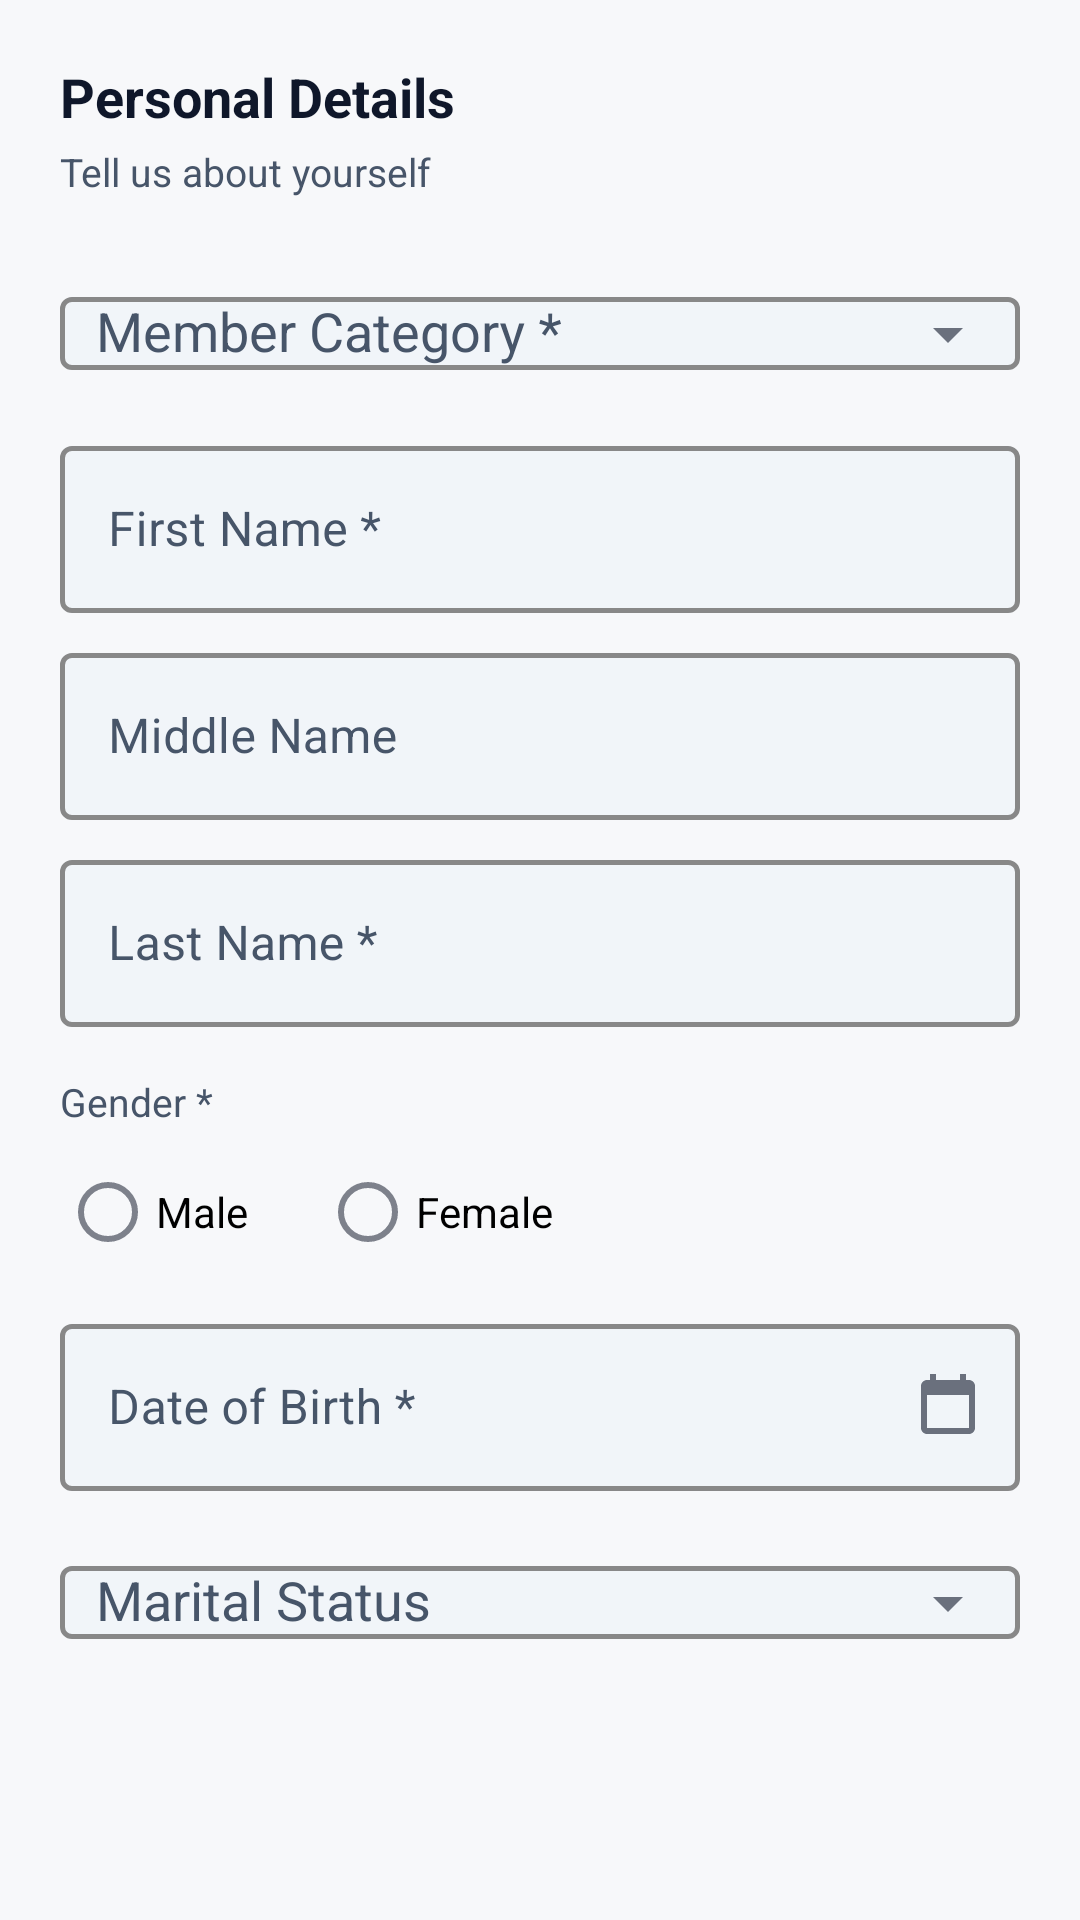

Produce the Android XML layout that renders to this screen, including the resource entries it uses.
<!-- AndroidManifest.xml: application theme Theme.SaccoApp -->
<!-- res/layout/fragment_selfreg_step1.xml -->
<?xml version="1.0" encoding="utf-8"?>
<ScrollView xmlns:android="http://schemas.android.com/apk/res/android"
    xmlns:app="http://schemas.android.com/apk/res-auto"
    android:layout_width="match_parent" android:layout_height="match_parent"
    android:fillViewport="true">

    <LinearLayout android:layout_width="match_parent" android:layout_height="wrap_content"
        android:orientation="vertical" android:padding="20dp">

        <TextView android:layout_width="wrap_content" android:layout_height="wrap_content"
            android:text="Personal Details"
            android:textColor="@color/text_primary" android:textSize="18sp"
            android:textStyle="bold"/>
        <TextView android:layout_width="wrap_content" android:layout_height="wrap_content"
            android:layout_marginTop="4dp" android:layout_marginBottom="16dp"
            android:text="Tell us about yourself"
            android:textColor="@color/text_secondary" android:textSize="13sp"/>

        
        <com.google.android.material.textfield.TextInputLayout
            android:id="@+id/tilMemberType"
            android:layout_width="match_parent" android:layout_height="wrap_content"
            android:hint="Member Category *" style="@style/SaccoTextInput"
            app:endIconMode="dropdown_menu">
            <com.google.android.material.textfield.MaterialAutoCompleteTextView
                android:id="@+id/actvMemberType"
                android:layout_width="match_parent" android:layout_height="wrap_content"
                android:inputType="none" android:textColor="@color/input_text"
                android:paddingStart="12dp" android:paddingEnd="36dp"/>
        </com.google.android.material.textfield.TextInputLayout>

        
        <TextView android:id="@+id/tvFeeInfo"
            android:layout_width="match_parent" android:layout_height="wrap_content"
            android:layout_marginTop="4dp" android:layout_marginBottom="8dp"
            android:padding="10dp"
            android:background="@drawable/bg_fee_info"
            android:textColor="@color/primary" android:textSize="13sp"
            android:visibility="gone"/>

        <com.google.android.material.textfield.TextInputLayout
            android:layout_width="match_parent" android:layout_height="wrap_content"
            android:layout_marginTop="8dp" android:hint="First Name *" style="@style/SaccoTextInput">
            <com.google.android.material.textfield.TextInputEditText
                android:id="@+id/etFirstName"
                android:layout_width="match_parent" android:layout_height="wrap_content"
                android:inputType="textPersonName" android:textColor="@color/input_text"
                android:imeOptions="actionNext"/>
        </com.google.android.material.textfield.TextInputLayout>

        <com.google.android.material.textfield.TextInputLayout
            android:layout_width="match_parent" android:layout_height="wrap_content"
            android:layout_marginTop="8dp" android:hint="Middle Name" style="@style/SaccoTextInput">
            <com.google.android.material.textfield.TextInputEditText
                android:id="@+id/etMiddleName"
                android:layout_width="match_parent" android:layout_height="wrap_content"
                android:inputType="textPersonName" android:textColor="@color/input_text"
                android:imeOptions="actionNext"/>
        </com.google.android.material.textfield.TextInputLayout>

        <com.google.android.material.textfield.TextInputLayout
            android:layout_width="match_parent" android:layout_height="wrap_content"
            android:layout_marginTop="8dp" android:hint="Last Name *" style="@style/SaccoTextInput">
            <com.google.android.material.textfield.TextInputEditText
                android:id="@+id/etLastName"
                android:layout_width="match_parent" android:layout_height="wrap_content"
                android:inputType="textPersonName" android:textColor="@color/input_text"
                android:imeOptions="actionNext"/>
        </com.google.android.material.textfield.TextInputLayout>

        
        <TextView android:layout_width="wrap_content" android:layout_height="wrap_content"
            android:layout_marginTop="16dp" android:text="Gender *"
            android:textColor="@color/text_secondary" android:textSize="13sp"/>
        <RadioGroup android:id="@+id/rgGender"
            android:layout_width="match_parent" android:layout_height="wrap_content"
            android:orientation="horizontal" android:layout_marginTop="4dp">
            <com.google.android.material.radiobutton.MaterialRadioButton
                android:id="@+id/rbMale" android:layout_width="wrap_content"
                android:layout_height="wrap_content" android:text="Male"
                android:layout_marginEnd="24dp"/>
            <com.google.android.material.radiobutton.MaterialRadioButton
                android:id="@+id/rbFemale" android:layout_width="wrap_content"
                android:layout_height="wrap_content" android:text="Female"/>
        </RadioGroup>

        
        <com.google.android.material.textfield.TextInputLayout
            android:layout_width="match_parent" android:layout_height="wrap_content"
            android:layout_marginTop="8dp" android:hint="Date of Birth *" style="@style/SaccoTextInput"
            app:endIconMode="custom" app:endIconDrawable="@drawable/ic_calendar">
            <com.google.android.material.textfield.TextInputEditText
                android:id="@+id/etDob"
                android:layout_width="match_parent" android:layout_height="wrap_content"
                android:inputType="none" android:focusable="false"
                android:textColor="@color/input_text" android:clickable="true"/>
        </com.google.android.material.textfield.TextInputLayout>

        
        <com.google.android.material.textfield.TextInputLayout
            android:id="@+id/tilMaritalStatus"
            android:layout_width="match_parent" android:layout_height="wrap_content"
            android:layout_marginTop="8dp" android:hint="Marital Status" style="@style/SaccoTextInput"
            app:endIconMode="dropdown_menu">
            <com.google.android.material.textfield.MaterialAutoCompleteTextView
                android:id="@+id/actvMaritalStatus"
                android:layout_width="match_parent" android:layout_height="wrap_content"
                android:inputType="none" android:textColor="@color/input_text"
                android:paddingStart="12dp" android:paddingEnd="36dp"/>
        </com.google.android.material.textfield.TextInputLayout>

    </LinearLayout>
</ScrollView>
<!-- resources referenced by this layout -->
<resources>
  <color name="input_text">#0F172A</color>
  <color name="primary">#0D2C6D</color>
  <color name="text_primary">#0F172A</color>
  <color name="text_secondary">#475569</color>
  <!-- drawable bg_fee_info (drawable) -->
  <?xml version="1.0" encoding="utf-8"?>
  <shape xmlns:android="http://schemas.android.com/apk/res/android" android:shape="rectangle">
      <solid android:color="@color/primary_50"/>
      <corners android:radius="8dp"/>
  </shape>
  <!-- drawable ic_calendar (drawable) -->
  <vector xmlns:android="http://schemas.android.com/apk/res/android"
      android:width="24dp" android:height="24dp"
      android:viewportWidth="24" android:viewportHeight="24">
      <path android:fillColor="#94A3B8"
          android:pathData="M19,3h-1V1h-2v2H8V1H6v2H5C3.89,3 3,3.9 3,5v14c0,1.1 0.89,2 2,2h14c1.1,0 2,-0.9 2,-2V5C21,3.9 20.1,3 19,3zM19,19H5V8h14V19z"/>
  </vector>
  <style name="SaccoTextInput" parent="Widget.MaterialComponents.TextInputLayout.OutlinedBox">
          <item name="boxStrokeColor">@color/input_outline</item>
          <item name="boxStrokeWidth">1.5dp</item>
          <item name="boxStrokeWidthFocused">2dp</item>
          <item name="hintTextColor">@color/primary</item>
          <item name="android:textColorHint">@color/text_secondary</item>
          <item name="android:editTextColor">@color/black</item>
          <item name="boxBackgroundColor">@color/input_fill</item>
      </style>
  <color name="primary_50">#E3EBF7</color>
  <color name="black">#000000</color>
  <color name="input_fill">#F1F5F9</color>
  <color name="primary_dark">#091E4A</color>
  <color name="white">#FFFFFF</color>
  <color name="accent">#D01B22</color>
  <color name="background">#F7F8FA</color>
  <style name="SaccoEditText" parent="@android:style/Widget.EditText">
          <item name="android:textColor">@color/black</item>
          <item name="android:textColorHint">@color/text_secondary</item>
          <item name="android:textSize">15sp</item>
      </style>
  <style name="SaccoButton" parent="Widget.MaterialComponents.Button">
          <item name="backgroundTint">@color/primary</item>
          <item name="android:textColor">@color/white</item>
          <item name="android:textAllCaps">false</item>
          <item name="android:textSize">15sp</item>
          <item name="cornerRadius">12dp</item>
      </style>
  <style name="SaccoSpinner" parent="Widget.AppCompat.Spinner">
          <item name="android:popupBackground">@color/white</item>
          <item name="android:textColor">@color/text_primary</item>
      </style>
  <style name="SaccoDialogTheme" parent="ThemeOverlay.MaterialComponents.MaterialAlertDialog">
          <item name="colorSurface">@color/white</item>
          <item name="colorOnSurface">@color/text_primary</item>
          <item name="android:background">@color/white</item>
          <item name="android:textColorPrimary">@color/text_primary</item>
          <item name="android:textColorSecondary">@color/text_secondary</item>
          <item name="materialAlertDialogTitleTextStyle">@style/SaccoDialogTitle</item>
          <item name="buttonBarPositiveButtonStyle">@style/SaccoDialogButton</item>
          <item name="buttonBarNegativeButtonStyle">@style/SaccoDialogButton</item>
          <item name="buttonBarNeutralButtonStyle">@style/SaccoDialogButton</item>
      </style>
  <style name="SaccoDropDownItem" parent="Widget.AppCompat.DropDownItem.Spinner">
          <item name="android:textColor">@color/text_primary</item>
      </style>
  <style name="SaccoDialogTitle" parent="MaterialAlertDialog.MaterialComponents.Title.Text">
          <item name="android:textColor">@color/text_primary</item>
          <item name="android:textStyle">bold</item>
      </style>
  <style name="SaccoDialogButton" parent="Widget.MaterialComponents.Button.TextButton.Dialog">
          <item name="android:textColor">@color/primary</item>
      </style>
</resources>
